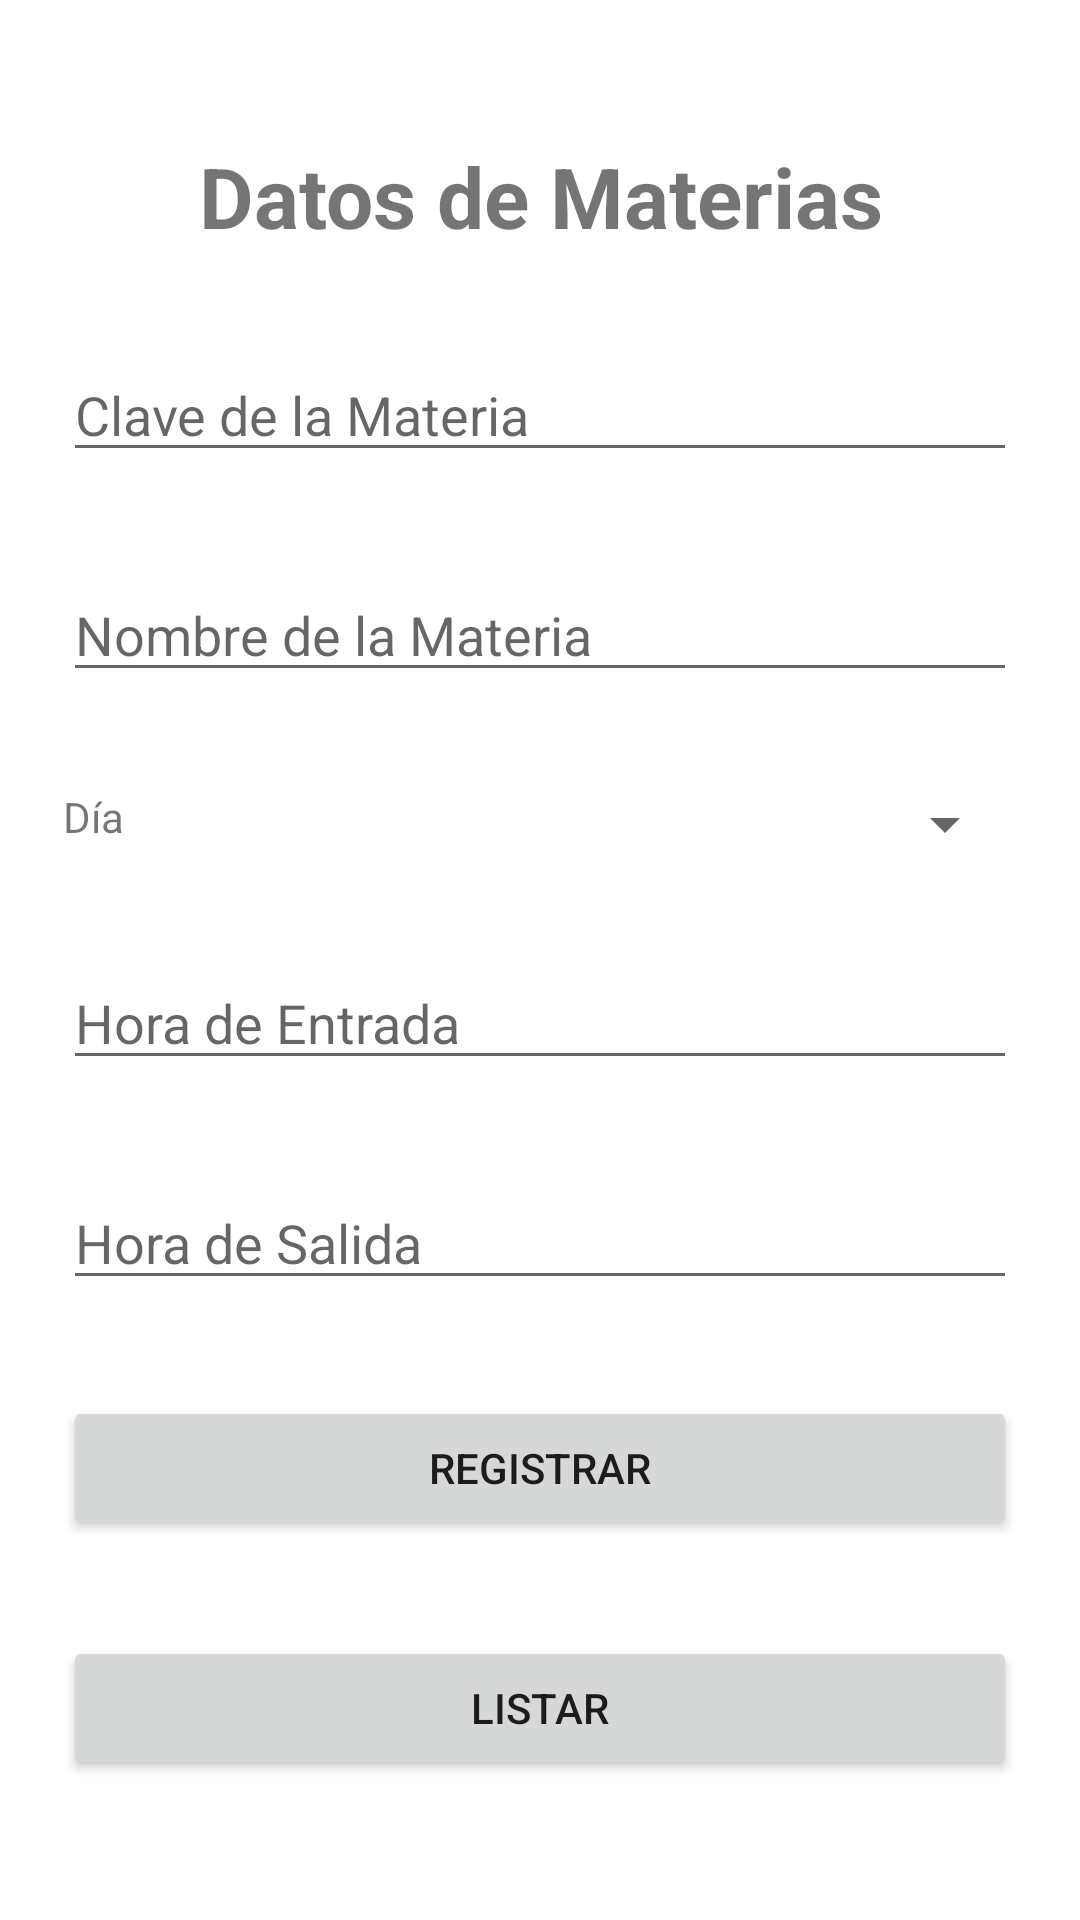

Produce the Android XML layout that renders to this screen, including the resource entries it uses.
<!-- AndroidManifest.xml: application theme Theme.BitacoraDeRegistros -->
<!-- res/layout/fragment_materia.xml -->
<?xml version="1.0" encoding="utf-8"?>
<FrameLayout xmlns:android="http://schemas.android.com/apk/res/android"
    xmlns:tools="http://schemas.android.com/tools"
    android:layout_width="match_parent"
    android:layout_height="match_parent"
    tools:context=".ui.materia.MateriaFragment">

    <LinearLayout
        android:layout_width="match_parent"
        android:layout_height="match_parent"
        android:gravity="center"
        android:orientation="vertical"
        android:padding="5dp">

        <TextView
            android:id="@+id/textView"
            android:layout_width="match_parent"
            android:layout_height="wrap_content"
            android:layout_margin="16dp"
            android:text="Datos de Materias"
            android:textAlignment="center"
            android:textSize="28sp"
            android:textStyle="bold" />

        <EditText
            android:id="@+id/claveMateria"
            android:layout_width="match_parent"
            android:layout_height="wrap_content"
            android:layout_margin="16dp"
            android:ems="10"
            android:hint="Clave de la Materia"
            android:inputType="textPersonName" />

        <EditText
            android:id="@+id/nombreMateria"
            android:layout_width="match_parent"
            android:layout_height="wrap_content"
            android:layout_margin="16dp"
            android:ems="10"
            android:hint="Nombre de la Materia"
            android:inputType="textPersonName" />

        <LinearLayout
            android:layout_width="match_parent"
            android:layout_height="wrap_content"
            android:layout_margin="16dp"
            android:orientation="horizontal">

            <TextView
                android:layout_width="60dp"
                android:layout_height="wrap_content"
                android:text="Día" />

            <Spinner
                android:id="@+id/dia"
                android:layout_width="match_parent"
                android:layout_height="wrap_content" />

        </LinearLayout>

        <EditText
            android:id="@+id/horaInicio"
            android:layout_width="match_parent"
            android:layout_height="wrap_content"
            android:layout_margin="16dp"
            android:ems="10"
            android:hint="Hora de Entrada"
            android:inputType="textPersonName"
            android:clickable="false"
            android:focusable="false"/>

        <EditText
            android:id="@+id/horaSalida"
            android:layout_width="match_parent"
            android:layout_height="wrap_content"
            android:layout_margin="16dp"
            android:ems="10"
            android:hint="Hora de Salida"
            android:inputType="textPersonName"
            android:clickable="false"
            android:focusable="false"/>

        <Button
            android:id="@+id/btnRegistrarMateria"
            android:layout_width="match_parent"
            android:layout_height="wrap_content"
            android:layout_margin="16dp"
            android:text="Registrar" />

        <Button
            android:id="@+id/btnListarMateria"
            android:layout_width="match_parent"
            android:layout_height="wrap_content"
            android:layout_margin="16dp"
            android:text="Listar" />

    </LinearLayout>
</FrameLayout>
<!-- resources referenced by this layout -->
<resources>
  <style name="Theme.BitacoraDeRegistros" parent="Theme.MaterialComponents.DayNight.DarkActionBar">
          
          <item name="colorPrimary">@color/purple_500</item>
          <item name="colorPrimaryVariant">@color/purple_700</item>
          <item name="colorOnPrimary">@color/white</item>
          
          <item name="colorSecondary">@color/teal_200</item>
          <item name="colorSecondaryVariant">@color/teal_700</item>
          <item name="colorOnSecondary">@color/black</item>
          
          <item name="android:statusBarColor" tools:targetApi="l">?attr/colorPrimaryVariant</item>
          
      </style>
  <!-- not gathered from this repository: default colours our renderer supplied (Android Studio template values) -->
  <color name="purple_500">#FF6200EE</color>
  <color name="purple_700">#FF3700B3</color>
  <color name="teal_200">#FF03DAC5</color>
  <color name="teal_700">#FF018786</color>
  <color name="black">#FF000000</color>
  <color name="white">#FFFFFFFF</color>
</resources>
